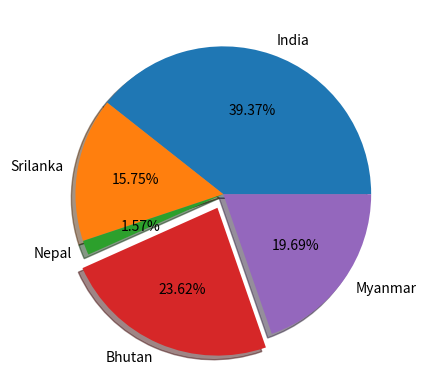

Reproduce this figure in Python.
import matplotlib.pyplot as plt

country=['India','Srilanka','Nepal','Bhutan','Myanmar']
medals=[50,20,2,30,25]
explode=[0,0,0,0.1,0]

plt.pie(medals,labels=country,explode=explode,shadow=True,autopct='%.2f%%')

plt.show()